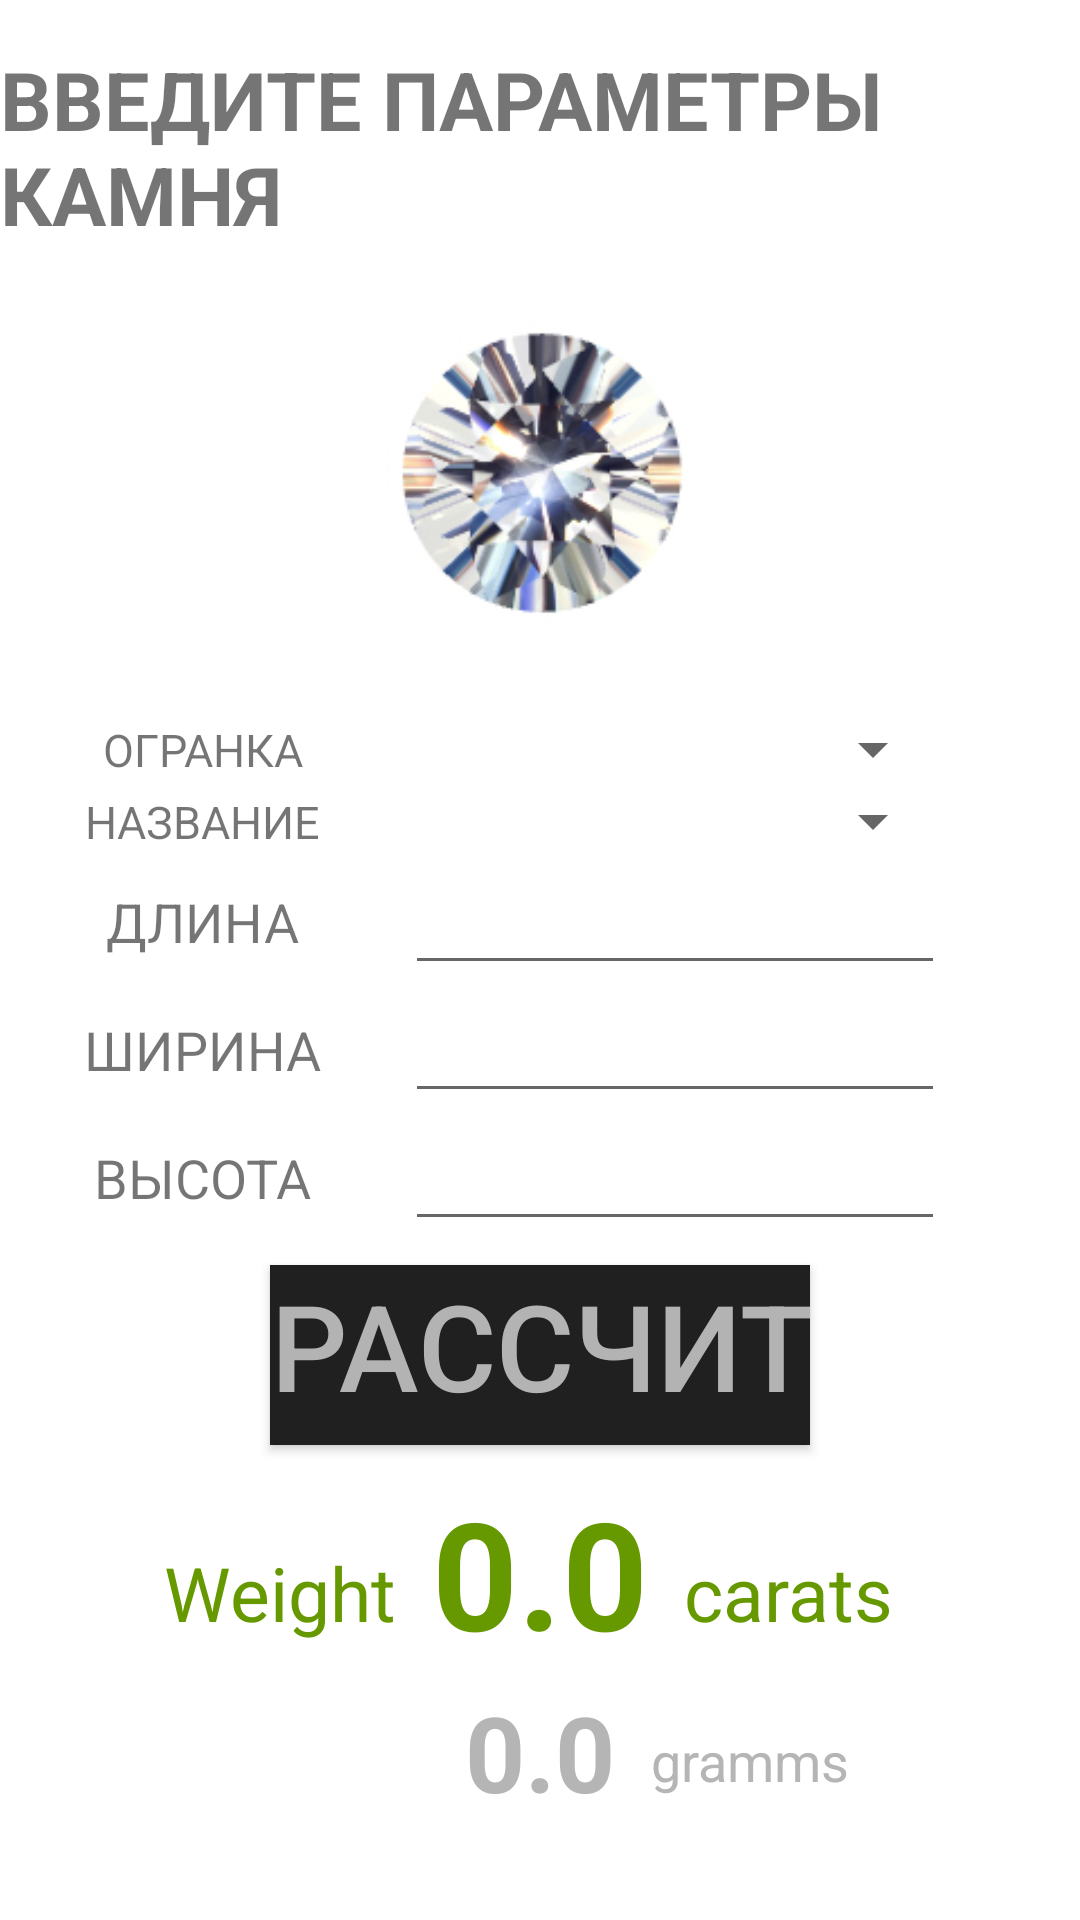

Produce the Android XML layout that renders to this screen, including the resource entries it uses.
<!-- AndroidManifest.xml: application theme Theme.WeightOfRing -->
<!-- res/layout/activity_calculate_carat.xml -->
<?xml version="1.0" encoding="utf-8"?>
<androidx.constraintlayout.widget.ConstraintLayout xmlns:android="http://schemas.android.com/apk/res/android"
    xmlns:app="http://schemas.android.com/apk/res-auto"
    xmlns:tools="http://schemas.android.com/tools"
    android:layout_width="match_parent"
    android:layout_height="match_parent"
    tools:context=".CalculateCarat">

    <TextView
        android:id="@+id/textViewParametersGem"
        android:layout_width="wrap_content"
        android:layout_height="wrap_content"
        android:layout_margin="15dp"
        android:layout_marginTop="12dp"
        android:text="@string/textViewParametersGem"
        android:textSize="27sp"
        android:textStyle="bold"
        app:layout_constraintEnd_toEndOf="parent"
        app:layout_constraintStart_toStartOf="parent"
        app:layout_constraintTop_toTopOf="parent" />

    <TextView
        android:id="@+id/textViewResult"
        android:layout_width="wrap_content"
        android:layout_height="70dp"
        android:layout_margin="9dp"
        android:text="0.0"
        android:textAlignment="center"
        android:textColor="@android:color/holo_green_dark"
        android:textSize="50sp"
        android:textStyle="bold"
        app:layout_constraintEnd_toEndOf="parent"
        app:layout_constraintStart_toStartOf="parent"
        app:layout_constraintTop_toBottomOf="@+id/buttonResultGem" />

    <Button
        android:id="@+id/buttonResultGem"
        android:layout_width="180dp"
        android:layout_height="60dp"
        android:layout_margin="8dp"
        android:background="#202020"
        android:text="@string/ButtonResult"
        android:textColor="#B3B3B3"
        android:textSize="40sp"
        app:iconTint="#C57777"
        app:layout_constraintEnd_toEndOf="parent"
        app:layout_constraintStart_toStartOf="parent"
        app:layout_constraintTop_toBottomOf="@+id/depthEditText" />

    <Spinner
        android:id="@+id/densitySpinner"
        android:layout_width="180dp"
        android:layout_height="wrap_content"
        app:layout_constraintEnd_toEndOf="parent"
        app:layout_constraintStart_toStartOf="@+id/buttonResultGem"
        app:layout_constraintTop_toBottomOf="@+id/cutSpinner" />

    <Spinner
        android:id="@+id/cutSpinner"
        android:layout_width="180dp"
        android:layout_height="wrap_content"
        android:layout_margin="5dp"
        app:layout_constraintEnd_toEndOf="parent"
        app:layout_constraintStart_toStartOf="@+id/buttonResultGem"
        app:layout_constraintTop_toBottomOf="@+id/imageView" />

    <ImageView
        android:id="@+id/imageView"
        android:layout_width="350dp"
        android:layout_height="150dp"
        app:layout_constraintEnd_toEndOf="parent"
        app:layout_constraintStart_toStartOf="parent"
        app:layout_constraintTop_toBottomOf="@+id/textViewParametersGem"
        android:src="@drawable/rounddiamond" />

    <TextView
        android:id="@+id/cutTextView"
        android:layout_width="wrap_content"
        android:layout_height="wrap_content"
        android:text="@string/CutTextView"
        android:textSize="15sp"
        app:layout_constraintBottom_toBottomOf="@+id/cutSpinner"
        app:layout_constraintEnd_toStartOf="@+id/cutSpinner"
        app:layout_constraintStart_toStartOf="parent"
        app:layout_constraintTop_toTopOf="@+id/cutSpinner" />

    <TextView
        android:id="@+id/densityTextView"
        android:layout_width="wrap_content"
        android:layout_height="wrap_content"
        android:text="@string/DensityTextView"
        android:textSize="15sp"
        app:layout_constraintBottom_toBottomOf="@+id/densitySpinner"
        app:layout_constraintEnd_toStartOf="@+id/densitySpinner"
        app:layout_constraintStart_toStartOf="parent"
        app:layout_constraintTop_toTopOf="@+id/densitySpinner" />

    <TextView
        android:id="@+id/lengthTextView"
        android:layout_width="wrap_content"
        android:layout_height="wrap_content"
        android:text="@string/LengthTextView"
        android:textSize="18sp"
        app:layout_constraintBottom_toBottomOf="@+id/lengthEditText"
        app:layout_constraintEnd_toStartOf="@+id/lengthEditText"
        app:layout_constraintStart_toStartOf="parent"
        app:layout_constraintTop_toTopOf="@+id/lengthEditText" />

    <TextView
        android:id="@+id/widthTextView"
        android:layout_width="wrap_content"
        android:layout_height="wrap_content"
        android:text="@string/WidthTextView"
        android:textSize="18sp"
        app:layout_constraintBottom_toBottomOf="@+id/widthEditText"
        app:layout_constraintEnd_toStartOf="@+id/widthEditText"
        app:layout_constraintStart_toStartOf="parent"
        app:layout_constraintTop_toTopOf="@+id/widthEditText" />

    <TextView
        android:id="@+id/depthTextView"
        android:layout_width="wrap_content"
        android:layout_height="wrap_content"
        android:text="@string/DepthTextView"
        android:textSize="18sp"
        app:layout_constraintBottom_toBottomOf="@+id/depthEditText"
        app:layout_constraintEnd_toStartOf="@+id/depthEditText"
        app:layout_constraintStart_toStartOf="parent"
        app:layout_constraintTop_toTopOf="@+id/depthEditText" />

    <EditText
        android:id="@+id/lengthEditText"
        android:layout_width="180dp"
        android:layout_height="wrap_content"
        android:inputType="numberDecimal"
        android:text=""
        android:textSize="19sp"
        app:layout_constraintEnd_toEndOf="parent"
        app:layout_constraintStart_toStartOf="@+id/buttonResultGem"
        app:layout_constraintTop_toBottomOf="@+id/densitySpinner" />

    <EditText
        android:id="@+id/widthEditText"
        android:layout_width="180dp"
        android:layout_height="wrap_content"
        android:inputType="numberDecimal"
        android:text=""
        android:textSize="19sp"
        app:layout_constraintEnd_toEndOf="parent"
        app:layout_constraintStart_toStartOf="@+id/buttonResultGem"
        app:layout_constraintTop_toBottomOf="@+id/lengthEditText" />

    <EditText
        android:id="@+id/depthEditText"
        android:layout_width="180dp"
        android:layout_height="wrap_content"
        android:inputType="numberDecimal"
        android:text=""
        android:textSize="19sp"
        app:layout_constraintEnd_toEndOf="parent"
        app:layout_constraintStart_toStartOf="@+id/buttonResultGem"
        app:layout_constraintTop_toBottomOf="@+id/widthEditText" />



    <TextView
        android:id="@+id/textView"
        android:layout_width="wrap_content"
        android:layout_height="wrap_content"
        android:layout_marginTop="10dp"
        android:layout_marginStart="12dp"
        android:text="carats"
        android:textColor="@android:color/holo_green_dark"
        android:textSize="25sp"
        app:layout_constraintBottom_toBottomOf="@+id/textViewResult"
        app:layout_constraintStart_toEndOf="@+id/textViewResult"
        app:layout_constraintTop_toTopOf="@+id/textViewResult" />

    <TextView
        android:id="@+id/textView3"
        android:layout_width="wrap_content"
        android:layout_height="wrap_content"
        android:text="Weight"
        android:layout_marginEnd="12dp"
        android:layout_marginTop="10dp"
        android:textColor="@android:color/holo_green_dark"
        android:textSize="25sp"
        app:layout_constraintBottom_toBottomOf="@+id/textViewResult"
        app:layout_constraintEnd_toStartOf="@+id/textViewResult"
        app:layout_constraintTop_toTopOf="@+id/textViewResult" />

    <TextView
        android:id="@+id/resultGemGrammTV"
        android:layout_width="wrap_content"
        android:layout_height="40dp"
        android:text="0.0"
        android:textAlignment="center"
        android:textColor="#B5B5B5"
        android:textSize="35sp"
        android:textStyle="bold"
        app:layout_constraintEnd_toEndOf="parent"
        app:layout_constraintStart_toStartOf="parent"
        app:layout_constraintTop_toBottomOf="@+id/textViewResult" />

    <TextView
        android:id="@+id/textView5"
        android:layout_width="wrap_content"
        android:layout_height="wrap_content"
        android:layout_marginTop="12dp"
        android:layout_marginStart="12dp"
        android:text="gramms"
        android:textColor="#B5B5B5"
        android:textSize="18sp"
        app:layout_constraintBottom_toBottomOf="@+id/resultGemGrammTV"
        app:layout_constraintStart_toEndOf="@+id/resultGemGrammTV"
        app:layout_constraintTop_toTopOf="@+id/resultGemGrammTV" />


</androidx.constraintlayout.widget.ConstraintLayout>
<!-- resources referenced by this layout -->
<resources>
  <!-- drawable rounddiamond: jpg bitmap (drawable, 21926 bytes) -->
  <string name="ButtonResult">РАССЧИТАТЬ</string>
  <string name="CutTextView">ОГРАНКА</string>
  <string name="DensityTextView">НАЗВАНИЕ</string>
  <string name="DepthTextView">ВЫСОТА</string>
  <string name="LengthTextView">ДЛИНА</string>
  <string name="WidthTextView">ШИРИНА</string>
  <string name="textViewParametersGem">ВВЕДИТЕ ПАРАМЕТРЫ КАМНЯ</string>
  <style name="Theme.WeightOfRing" parent="Theme.MaterialComponents.DayNight.DarkActionBar">
          
          <item name="colorPrimary">@color/purple_500</item>
          <item name="colorPrimaryVariant">@color/purple_700</item>
          <item name="colorOnPrimary">@color/white</item>
          
          <item name="colorSecondary">@color/teal_200</item>
          <item name="colorSecondaryVariant">@color/teal_700</item>
          <item name="colorOnSecondary">@color/black</item>
          
          <item name="android:statusBarColor" tools:targetApi="l">?attr/colorPrimaryVariant</item>
          
          <item name="android:windowFullscreen">true</item>
      </style>
  <color name="purple_500">#FF6200EE</color>
  <color name="purple_700">#FF3700B3</color>
  <color name="white">#FFFFFFFF</color>
  <color name="teal_200">#FF03DAC5</color>
  <color name="teal_700">#FF018786</color>
  <color name="black">#FF000000</color>
</resources>
